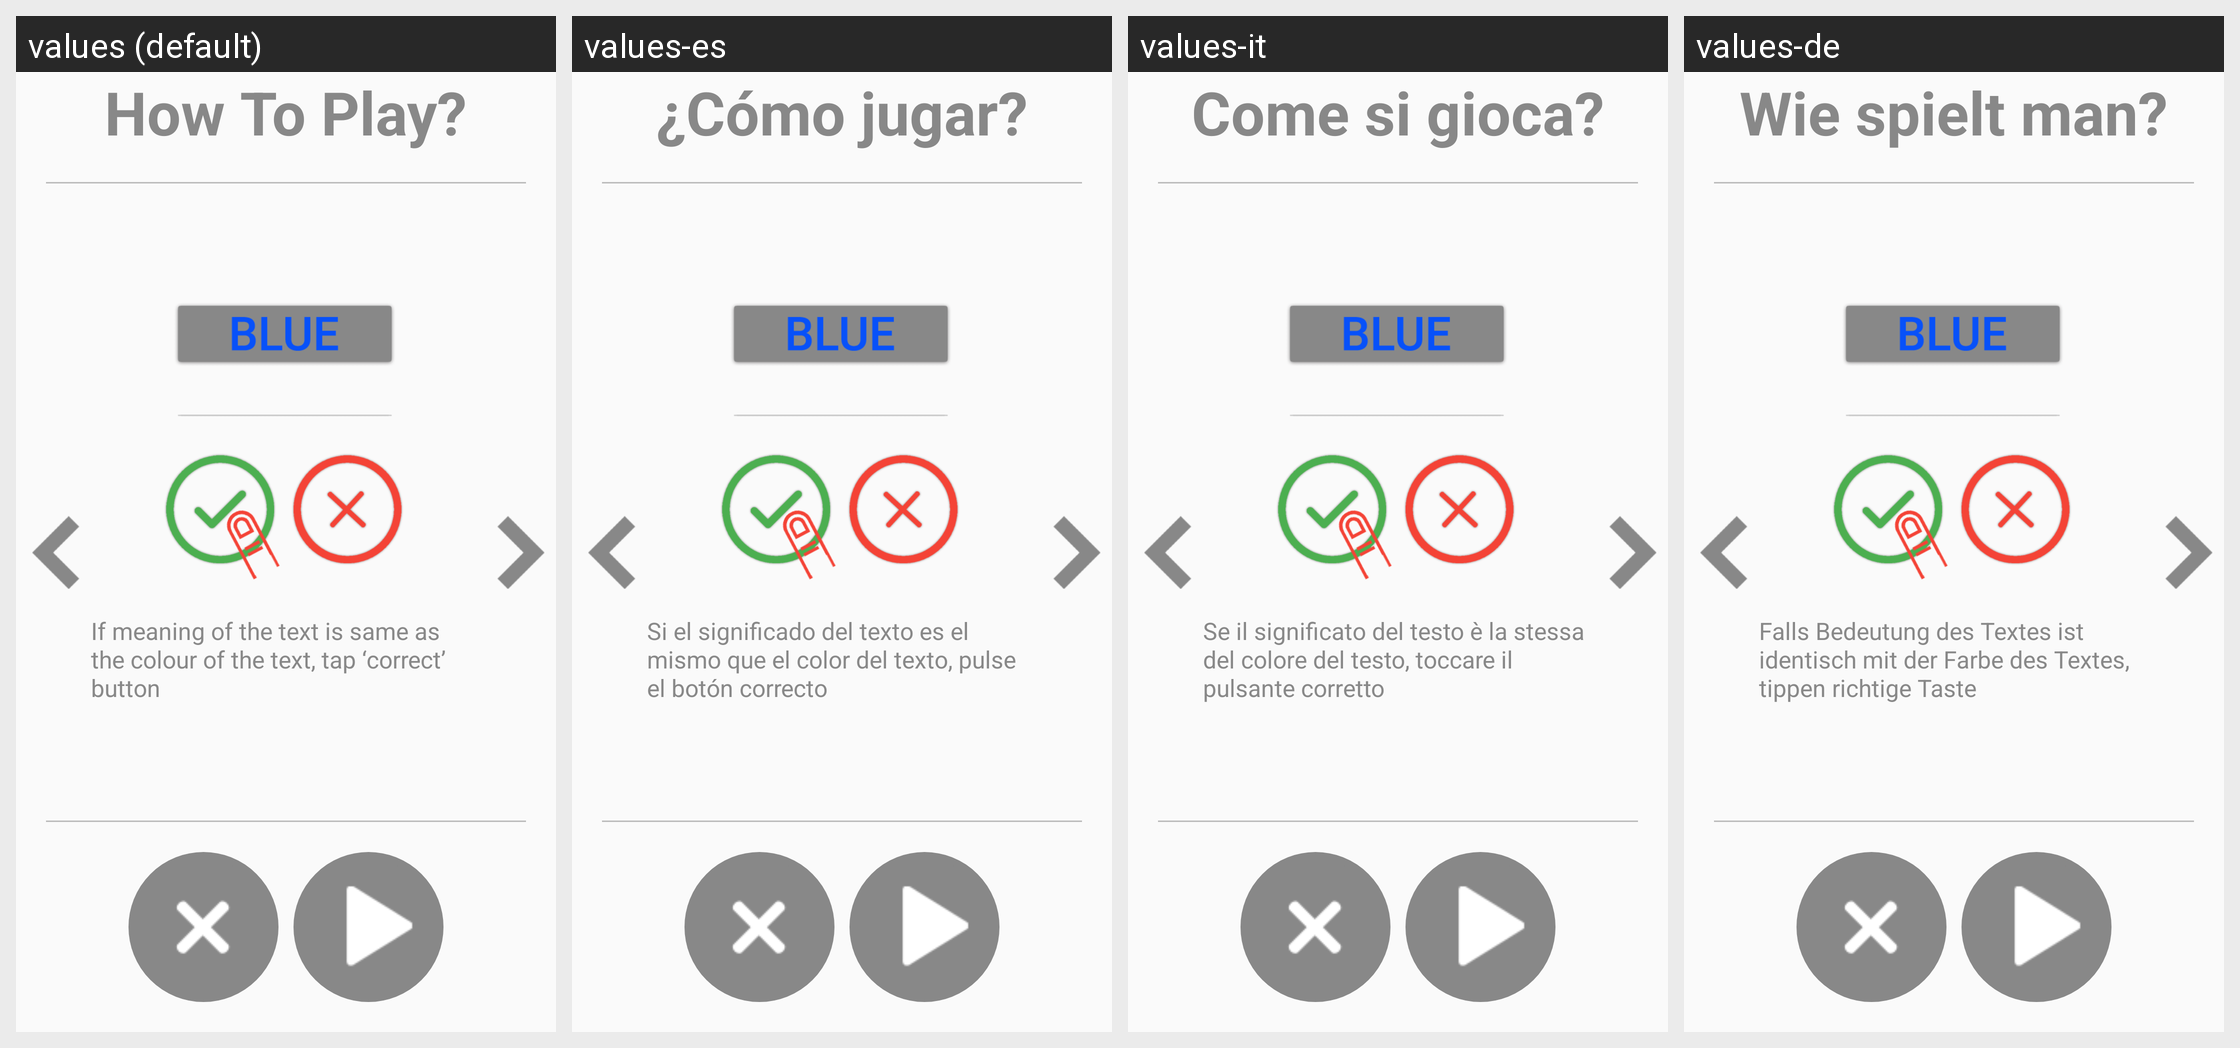

Here is an Android app screen in its default locale and in the app's own translations. Write out the translated-string differences for the strings that appear on this screen.
Android screen res/layout/activity_how_to_play_match_it.xml rendered under 4 locales, left to right: values (default), values-es, values-it, values-de. Device: Nexus 5 (rendered at 1080×1920; each locale shown at half size, 540×960, under a caption strip naming it); theme AppTheme.
Other locales in the repository, not shown: values-ar, values-fr, values-hi, values-ja, values-ko, values-pt, values-ru, values-tr, values-zh.
Strings drawn on this screen, with the default value and each locale's value (text and hints the layout hard-codes, and strings that could not be matched under every locale, appear in the picture but are not listed):

how_to_play
  values: How To Play?
  values-es: ¿Cómo jugar?
  values-it: Come si gioca?
  values-de: Wie spielt man?

how_to_play_match_it1
  values: If meaning of the text is same as the colour of the text, tap ‘correct’ button
  values-es: Si el significado del texto es el mismo que el color del texto, pulse el botón correcto
  values-it: Se il significato del testo è la stessa del colore del testo, toccare il pulsante corretto
  values-de: Falls Bedeutung des Textes ist identisch mit der Farbe des Textes, tippen richtige Taste
